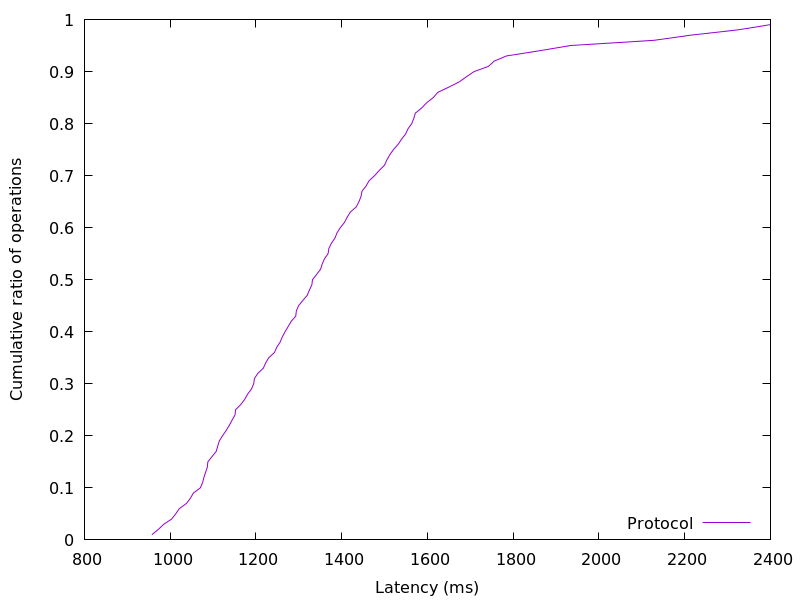

The file beside this chart, header and first rows:
957.16864, 0.01
972, 0.02
984.9, 0.03
1003, 0.04
1013, 0.05
1021, 0.06
1038, 0.07
1047, 0.08
1054, 0.09
1070, 0.1
1076, 0.11
1079, 0.12
1083, 0.13
1087, 0.14
1088, 0.15
1097, 0.16
1107, 0.17
1111, 0.18
1115, 0.19
1122, 0.2
1130, 0.21
1138, 0.22
1144, 0.23
1151, 0.24
1152, 0.25
1164, 0.26
1174, 0.27
1181, 0.28
1189, 0.29
1195, 0.3
1196, 0.31
1204, 0.32
1217, 0.33
1223, 0.34
1230, 0.35
1243, 0.36
1248, 0.37
1256, 0.38
1261, 0.39
1268, 0.4
1275, 0.41
1282, 0.42
1293, 0.43
1294, 0.44
1299, 0.45
1309, 0.46
1320, 0.47
1325, 0.48
1330, 0.49
1332, 0.5
1341, 0.51
1351, 0.52
1354, 0.53
1360, 0.54
1368, 0.55
1370, 0.56
1376, 0.57
1384, 0.58
1389, 0.59
1397, 0.6
1406, 0.61
... 38 more rows
